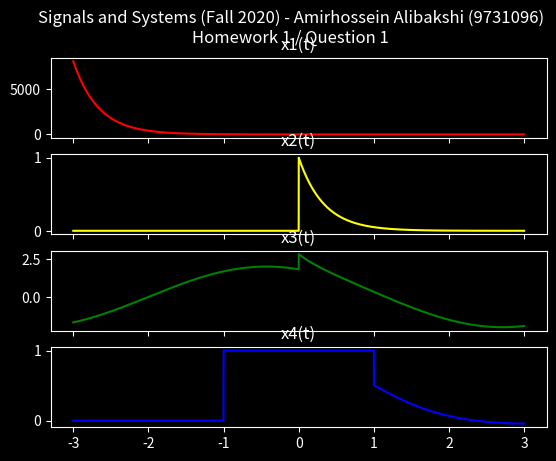

Write the Python code that produced this figure.
# # # # # # # # # # # # # # # # # # # # #
#                                       #
#    Signals and Systems                #
#    Homework 1                         #
#    Question 1                         #
#    Amirhossein Alibakhshi (9731096)   #
#                                       #
# # # # # # # # # # # # # # # # # # # # #

import numpy as np
from scipy import signal
from matplotlib import pyplot as plt
from matplotlib import style

start = -3
stop = 3
step = 0.001
t = np.linspace(start, stop, int((stop - start)/step))
title = 'Signals and Systems (Fall 2020) - Amirhossein Alibakshi (9731096)\nHomework 1 / Question 1'

x1 = np.exp(-3 * t)
x2 = np.heaviside(t, 1)*x1
x3 = x2 + 2 * np.sin(t + 2)
def x4_function(t):
    if t > 1:
        result = np.heaviside(t, 1) * np.exp(-t) * (np.sin(t) + np.cos(t))
    elif -1 <= t <= 1:
        result = 1
    else:
        result = 0
    return result
x4 = [x4_function(i) for i in t]

style.use('dark_background')
f, plots = plt.subplots(4, sharex='col')
f.suptitle(title)

plots[0].plot(t, x1, color='red')
plots[0].set_title('x1(t)')
plots[1].plot(t, x2, color='yellow')
plots[1].set_title('x2(t)')
plots[2].plot(t, x3, color='green')
plots[2].set_title('x3(t)')
plots[3].plot(t, x4, color='blue')
plots[3].set_title('x4(t)')
plt.show()